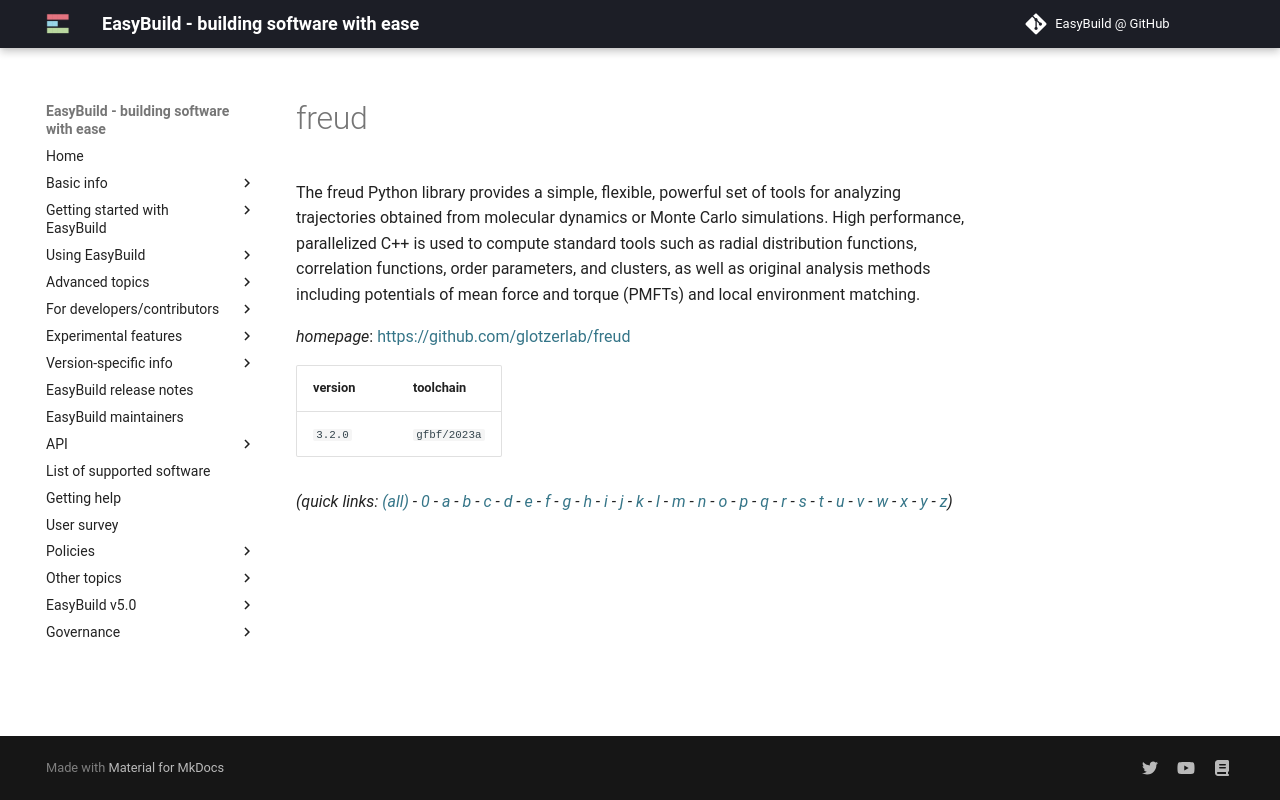

repository: easybuilders/easybuild-docs · page: version-specific/supported-software/f/freud/index.html · generator: mkdocs

---
search:
  boost: 0.5
---
# freud

The freud Python library provides a simple, flexible, powerful set of tools for analyzing trajectories obtained from molecular dynamics or Monte Carlo simulations. High performance, parallelized C++ is used to compute standard tools such as radial distribution functions, correlation functions, order parameters, and clusters, as well as original analysis methods including potentials of mean force and torque (PMFTs) and local environment matching.

*homepage*: <https://github.com/glotzerlab/freud>

version | toolchain
--------|----------
``3.2.0`` | ``gfbf/2023a``


*(quick links: [(all)](../index.md) - [0](../0/index.md) - [a](../a/index.md) - [b](../b/index.md) - [c](../c/index.md) - [d](../d/index.md) - [e](../e/index.md) - [f](../f/index.md) - [g](../g/index.md) - [h](../h/index.md) - [i](../i/index.md) - [j](../j/index.md) - [k](../k/index.md) - [l](../l/index.md) - [m](../m/index.md) - [n](../n/index.md) - [o](../o/index.md) - [p](../p/index.md) - [q](../q/index.md) - [r](../r/index.md) - [s](../s/index.md) - [t](../t/index.md) - [u](../u/index.md) - [v](../v/index.md) - [w](../w/index.md) - [x](../x/index.md) - [y](../y/index.md) - [z](../z/index.md))*
